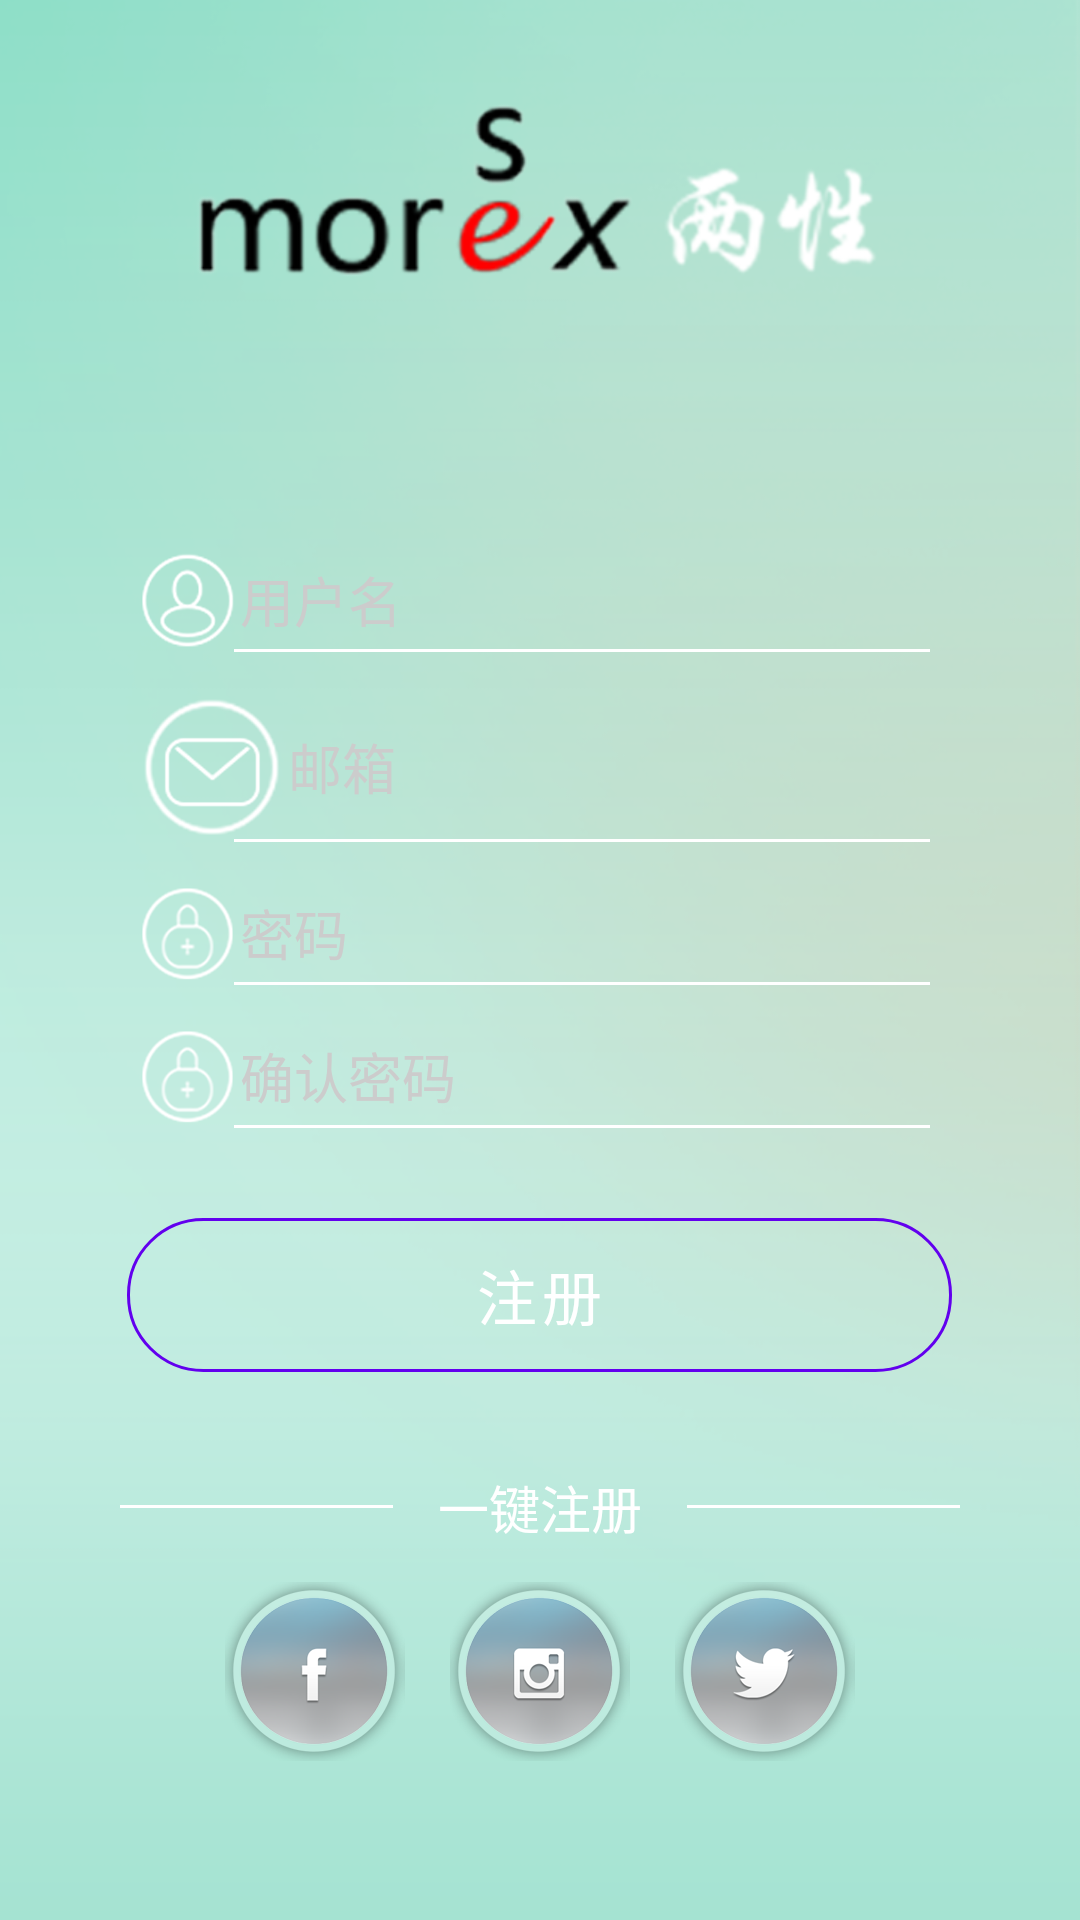

Write the Android layout XML for this screen, with the resource values it uses.
<!-- AndroidManifest.xml: application theme AppTheme -->
<!-- res/layout/register_layout.xml -->
<?xml version="1.0" encoding="utf-8"?>

<RelativeLayout xmlns:android="http://schemas.android.com/apk/res/android"
    xmlns:tools="http://schemas.android.com/tools"
    android:id="@+id/menu_frame"
    android:layout_width="match_parent"
    android:layout_height="match_parent"
    android:background="@drawable/login_bg"
    android:clipToPadding="true"
    android:fitsSystemWindows="true" >

    <ImageView
        android:id="@+id/moresex_logo"
        android:layout_width="wrap_content"
        android:layout_height="wrap_content"
        android:layout_centerHorizontal="true"
        android:layout_marginTop="30dp"
        android:contentDescription="@null"
        android:src="@drawable/moresex_logo" />

    <RelativeLayout
        android:id="@+id/center_layout"
        android:layout_width="match_parent"
        android:layout_height="wrap_content"
        android:layout_centerInParent="true" >

        <EditText
            android:id="@+id/username"
            android:layout_width="match_parent"
            android:layout_height="wrap_content"
            android:layout_centerHorizontal="true"
            android:layout_marginLeft="45dp"
            android:layout_marginRight="45dp"
            android:background="@null"
            android:drawableLeft="@drawable/user"
            android:hint="@string/username"
            android:inputType="none"
            android:singleLine="true"
            android:textColor="#fff"
            android:textColorHint="#ccc" />

        <View
            android:id="@+id/user_line"
            android:layout_width="match_parent"
            android:layout_height="1dp"
            android:layout_alignBottom="@id/username"
            android:layout_marginLeft="78dp"
            android:layout_marginRight="50dp"
            android:background="#fff" />

        <EditText
            android:id="@+id/email"
            android:layout_width="match_parent"
            android:layout_height="wrap_content"
            android:layout_below="@id/username"
            android:layout_centerHorizontal="true"
            android:layout_marginLeft="45dp"
            android:layout_marginRight="45dp"
            android:layout_marginTop="13dp"
            android:background="@null"
            android:drawableLeft="@drawable/email"
            android:hint="@string/email"
            android:inputType="textEmailAddress"
            android:singleLine="true"
            android:textColor="#fff"
            android:textColorHint="#ccc" />

        <View
            android:id="@+id/email_line"
            android:layout_width="match_parent"
            android:layout_height="1dp"
            android:layout_alignBottom="@id/email"
            android:layout_marginLeft="78dp"
            android:layout_marginRight="50dp"
            android:background="#fff" />

        <EditText
            android:id="@+id/password"
            android:layout_width="match_parent"
            android:layout_height="wrap_content"
            android:layout_below="@id/email"
            android:layout_centerHorizontal="true"
            android:layout_marginLeft="45dp"
            android:layout_marginRight="45dp"
            android:layout_marginTop="13dp"
            android:background="@null"
            android:drawableLeft="@drawable/password"
            android:hint="@string/password"
            android:inputType="textPassword"
            android:singleLine="true"
            android:textColor="#fff"
            android:textColorHint="#ccc" />

        <View
            android:id="@+id/password_line"
            android:layout_width="match_parent"
            android:layout_height="1dp"
            android:layout_alignBottom="@id/password"
            android:layout_marginLeft="78dp"
            android:layout_marginRight="50dp"
            android:background="#fff" />

        <EditText
            android:id="@+id/password_again"
            android:layout_width="match_parent"
            android:layout_height="wrap_content"
            android:layout_below="@id/password"
            android:layout_centerHorizontal="true"
            android:layout_marginLeft="45dp"
            android:layout_marginRight="45dp"
            android:layout_marginTop="13dp"
            android:background="@null"
            android:drawableLeft="@drawable/password"
            android:hint="@string/password_again"
            android:inputType="textPassword"
            android:singleLine="true"
            android:textColor="#fff"
            android:textColorHint="#ccc" />

        <View
            android:id="@+id/password_again_line"
            android:layout_width="match_parent"
            android:layout_height="1dp"
            android:layout_alignBottom="@id/password_again"
            android:layout_marginLeft="78dp"
            android:layout_marginRight="50dp"
            android:background="#fff" />

        <Button
            android:id="@+id/register"
            android:layout_width="match_parent"
            android:layout_height="wrap_content"
            android:layout_below="@id/password_again"
            android:layout_centerHorizontal="true"
            android:layout_marginLeft="45dp"
            android:layout_marginRight="40dp"
            android:layout_marginTop="30dp"
            android:background="@drawable/button_click"
            android:paddingBottom="5dp"
            android:paddingTop="5dp"
            android:text="@string/register"
            android:textColor="#fff"
            android:textSize="20sp" />
    </RelativeLayout>

    <RelativeLayout
        android:id="@+id/quick_register_ll"
        android:layout_width="match_parent"
        android:layout_height="wrap_content"
        android:layout_below="@id/center_layout"
        android:layout_marginTop="20dp" >

        <TextView
            android:id="@+id/quick_register"
            android:layout_width="wrap_content"
            android:layout_height="wrap_content"
            android:layout_centerInParent="true"
            android:layout_marginLeft="15dp"
            android:layout_marginRight="15dp"
            android:layout_marginTop="25dp"
            android:text="@string/quick_register"
            android:textColor="#fff"
            android:textSize="17sp" />

        <View
            android:layout_width="match_parent"
            android:layout_height="1dp"
            android:layout_centerVertical="true"
            android:layout_marginLeft="40dp"
            android:layout_toLeftOf="@id/quick_register"
            android:background="#fff" />

        <View
            android:layout_width="match_parent"
            android:layout_height="1dp"
            android:layout_centerVertical="true"
            android:layout_marginRight="40dp"
            android:layout_toRightOf="@id/quick_register"
            android:background="#fff" />
    </RelativeLayout>

    <RelativeLayout
        android:layout_width="match_parent"
        android:layout_height="wrap_content"
        android:layout_below="@id/quick_register_ll"
        android:layout_centerHorizontal="true" >

        <ImageView
            android:id="@+id/wechat"
            android:layout_width="wrap_content"
            android:layout_height="wrap_content"
            android:layout_centerHorizontal="true"
            android:contentDescription="@null"
            android:src="@drawable/wx" />

        <ImageView
            android:id="@+id/qq"
            android:layout_width="wrap_content"
            android:layout_height="wrap_content"
            android:layout_marginRight="15dp"
            android:layout_toLeftOf="@id/wechat"
            android:contentDescription="@null"
            android:src="@drawable/qq" />

        <ImageView
            android:id="@+id/sina_weibo"
            android:layout_width="wrap_content"
            android:layout_height="wrap_content"
            android:layout_marginLeft="15dp"
            android:layout_toRightOf="@id/wechat"
            android:contentDescription="@null"
            android:src="@drawable/wb" />
    </RelativeLayout>

</RelativeLayout>
<!-- resources referenced by this layout -->
<resources>
  <!-- drawable button_click (drawable) -->
  <?xml version="1.0" encoding="utf-8"?>
  
  <selector xmlns:android="http://schemas.android.com/apk/res/android">
  
      <item android:drawable="@drawable/button_style_pressed" android:state_focused="true" android:state_pressed="true"/>
      <item android:drawable="@drawable/button_style"/>
  
  </selector>
  <!-- drawable email: png bitmap (drawable-hdpi, 2727 bytes) -->
  <!-- drawable login_bg: png bitmap (drawable-xhdpi, 67247 bytes) -->
  <!-- drawable moresex_logo: png bitmap (drawable-hdpi, 5797 bytes) -->
  <!-- drawable password: png bitmap (drawable-hdpi, 2949 bytes) -->
  <!-- drawable qq: png bitmap (drawable-hdpi, 6317 bytes) -->
  <!-- drawable user: png bitmap (drawable-hdpi, 2941 bytes) -->
  <!-- drawable wb: png bitmap (drawable-hdpi, 6780 bytes) -->
  <!-- drawable wx: png bitmap (drawable-hdpi, 6782 bytes) -->
  <string name="email">邮箱</string>
  <string name="password">密码</string>
  <string name="password_again">确认密码</string>
  <string name="quick_register">一键注册</string>
  <string name="register">注册</string>
  <string name="username">用户名</string>
  <!-- drawable button_style_pressed (drawable) -->
  <?xml version="1.0" encoding="utf-8"?>
  
  <shape xmlns:android="http://schemas.android.com/apk/res/android" >
  
      <corners
          android:bottomLeftRadius="25dp"
          android:bottomRightRadius="25dp"
          android:topLeftRadius="25dp"
          android:topRightRadius="25dp" />
   
      <solid android:color="#7fffffff" />
  
      <stroke
          android:dashGap="0dp"
          android:width="2dp"
          android:color="@android:color/white" />
  
  </shape>
  <!-- drawable button_style (drawable) -->
  <?xml version="1.0" encoding="utf-8"?>
  
  <shape xmlns:android="http://schemas.android.com/apk/res/android" >
  
      <corners
          android:bottomLeftRadius="25dp"
          android:bottomRightRadius="25dp"
          android:topLeftRadius="25dp"
          android:topRightRadius="25dp" />
   
      <solid android:color="#00FFFFFF" />
  
      <stroke
          android:dashGap="0dp"
          android:width="1dp"
          android:color="@android:color/white" />
  
  </shape>
</resources>
